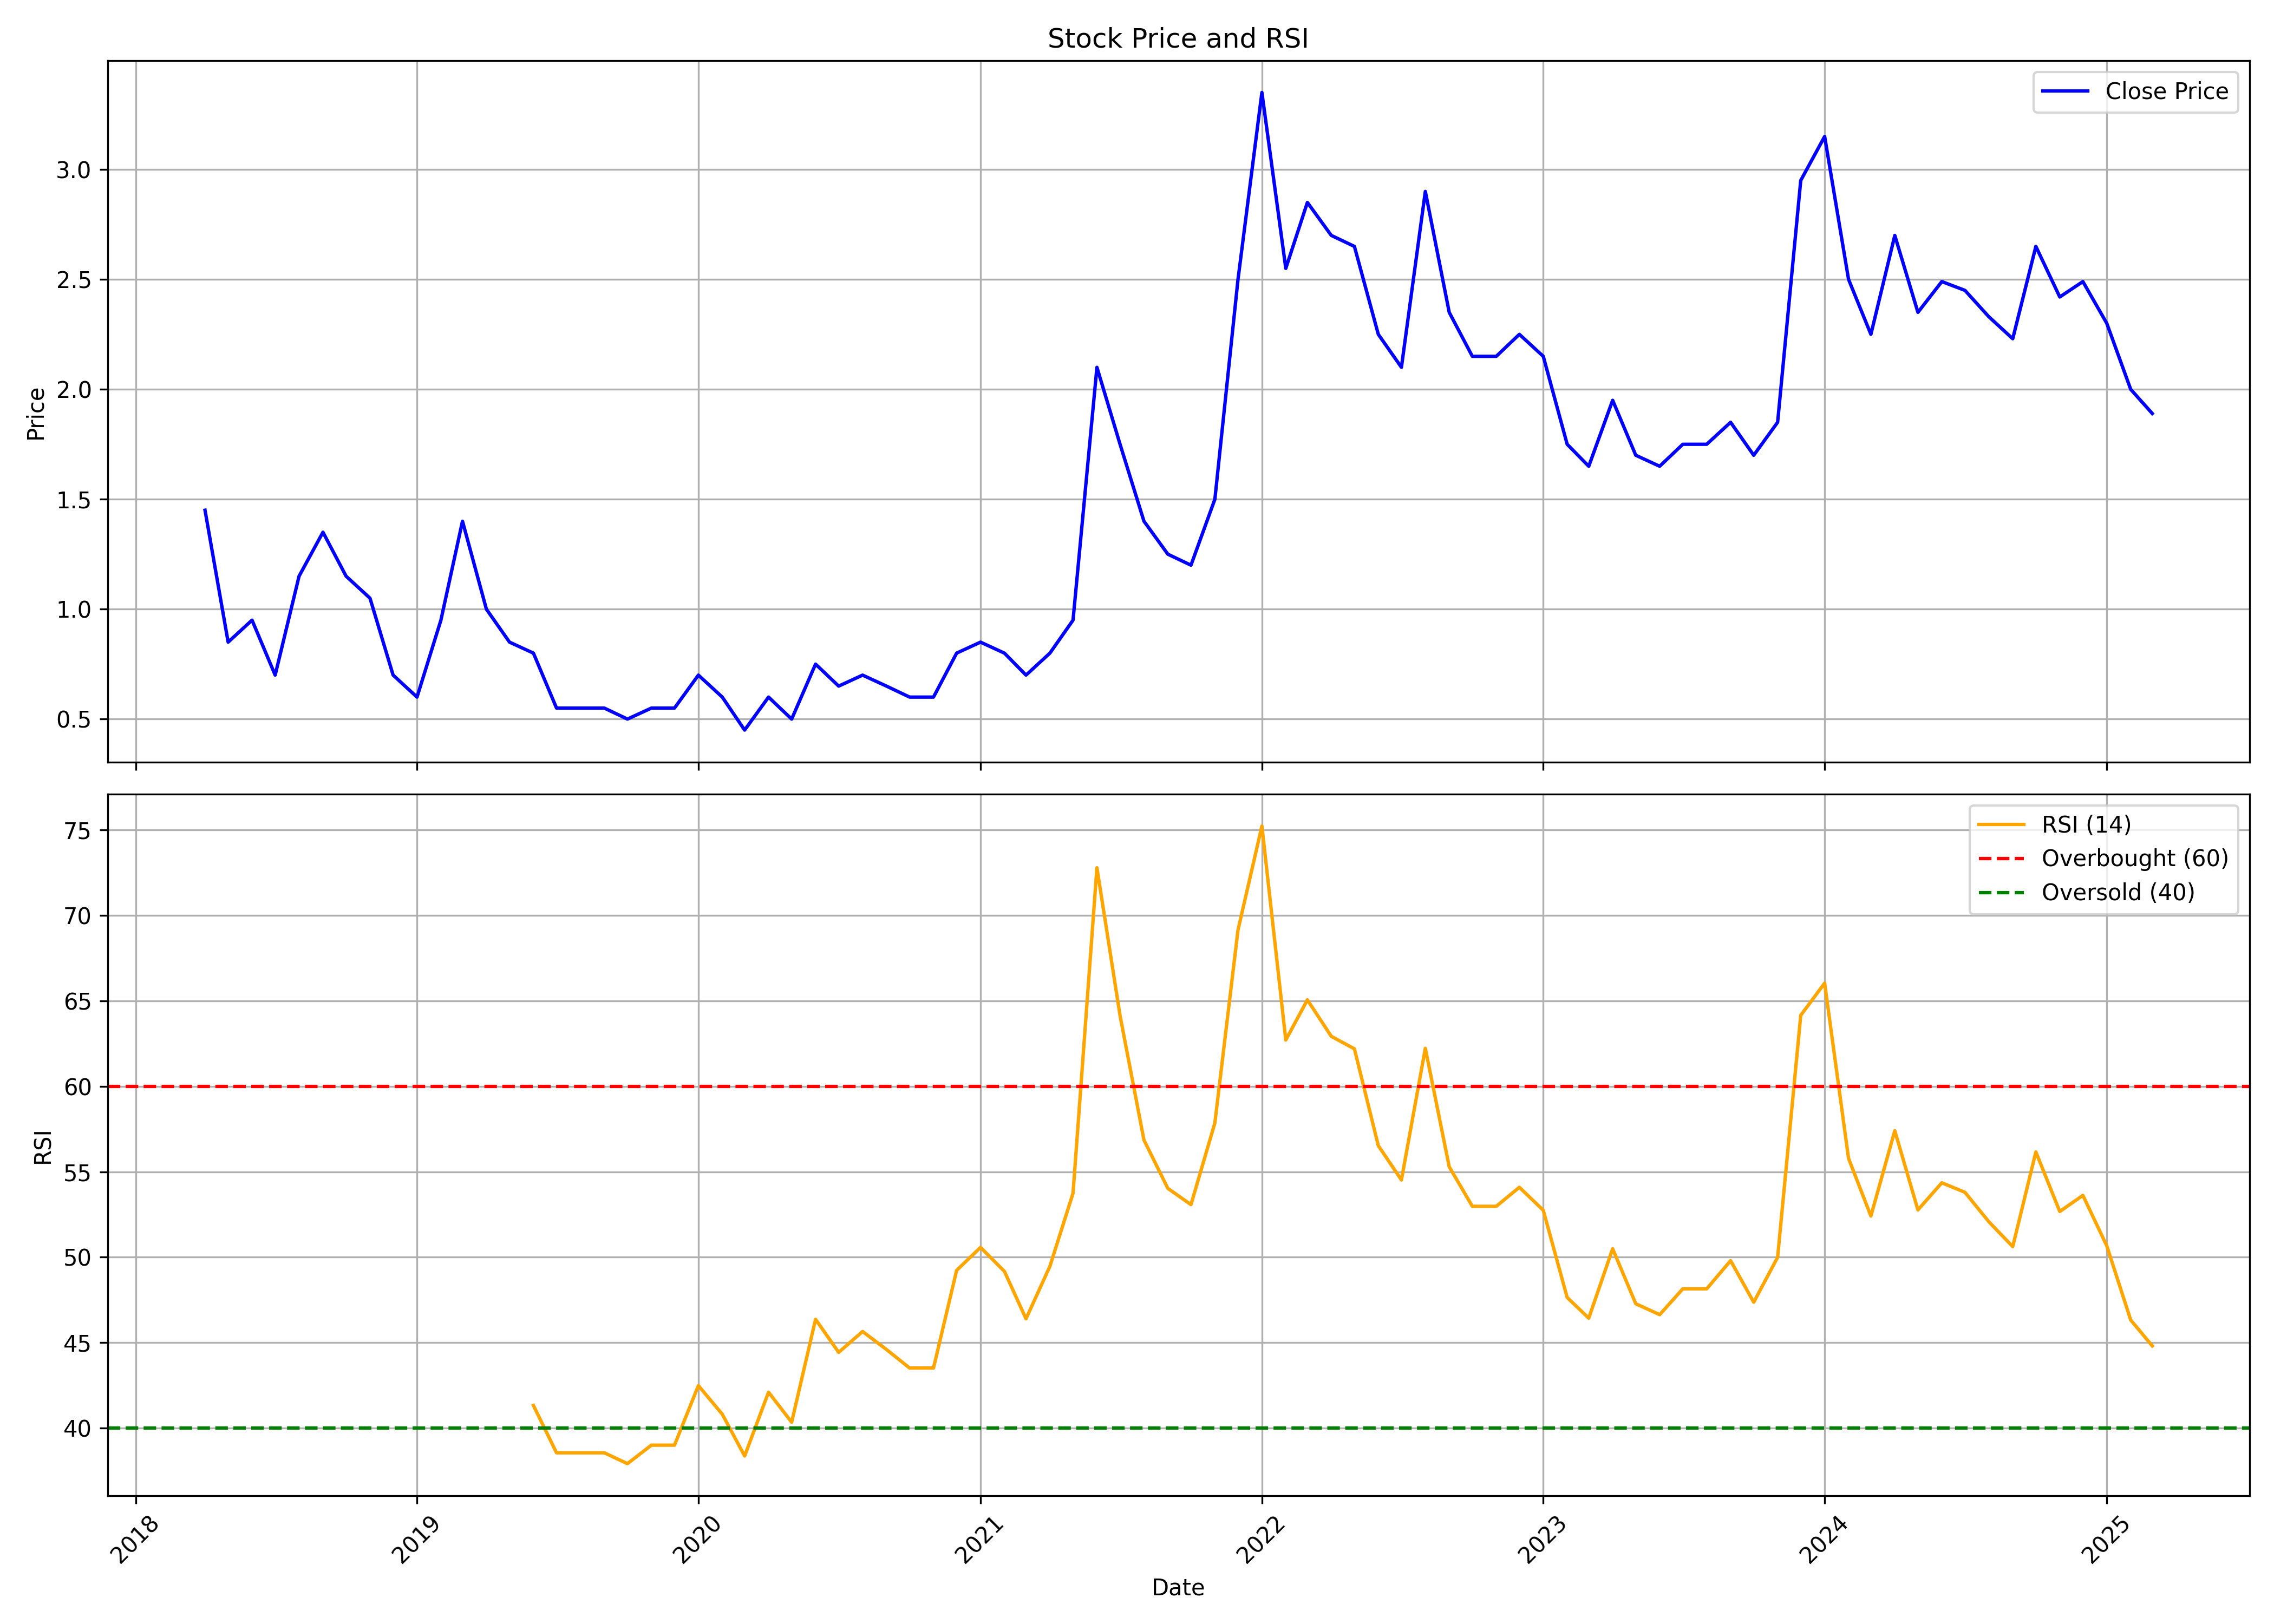

The table this chart was drawn from, first rows:
, date, symbol, open, high, low, close, volume, rsi
0, 2018-04-01, HAVISHA, 1.95, 2.0, 1.45, 1.45, 261854, 
1, 2018-05-01, HAVISHA, 1.45, 1.5, 0.85, 0.85, 305594, 
2, 2018-06-01, HAVISHA, 0.85, 1.0, 0.6, 0.95, 87273, 
3, 2018-07-01, HAVISHA, 0.9, 0.9, 0.65, 0.7, 15486, 
4, 2018-08-01, HAVISHA, 0.65, 1.15, 0.55, 1.15, 89037, 
5, 2018-09-01, HAVISHA, 1.2, 1.4, 1.05, 1.35, 164796, 
6, 2018-10-01, HAVISHA, 1.35, 1.4, 1.1, 1.15, 71759, 
7, 2018-11-01, HAVISHA, 1.15, 1.25, 1.05, 1.05, 74438, 
8, 2018-12-01, HAVISHA, 1.0, 1.0, 0.7, 0.7, 97825, 
9, 2019-01-01, HAVISHA, 0.7, 0.75, 0.55, 0.6, 100891, 
10, 2019-02-01, HAVISHA, 0.6, 0.95, 0.55, 0.95, 118314, 
11, 2019-03-01, HAVISHA, 1.0, 1.7, 1.0, 1.4, 391663, 
12, 2019-04-01, HAVISHA, 1.35, 1.4, 0.9, 1.0, 434887, 
13, 2019-05-01, HAVISHA, 1.0, 1.05, 0.85, 0.85, 85883, 
14, 2019-06-01, HAVISHA, 0.8, 0.95, 0.7, 0.8, 37984, 41.33
15, 2019-07-01, HAVISHA, 0.75, 0.9, 0.55, 0.55, 35240, 38.56
16, 2019-08-01, HAVISHA, 0.55, 0.9, 0.5, 0.55, 31928, 38.56
17, 2019-09-01, HAVISHA, 0.55, 0.75, 0.5, 0.55, 104429, 38.56
18, 2019-10-01, HAVISHA, 0.55, 0.65, 0.35, 0.5, 72130, 37.93
19, 2019-11-01, HAVISHA, 0.55, 0.7, 0.5, 0.55, 160300, 39.01
20, 2019-12-01, HAVISHA, 0.5, 0.6, 0.45, 0.55, 237528, 39.01
21, 2020-01-01, HAVISHA, 0.5, 0.85, 0.45, 0.7, 630954, 42.5
22, 2020-02-01, HAVISHA, 0.7, 0.7, 0.55, 0.6, 267045, 40.82
23, 2020-03-01, HAVISHA, 0.6, 0.65, 0.35, 0.45, 247342, 38.38
24, 2020-04-01, HAVISHA, 0.5, 0.75, 0.4, 0.6, 244186, 42.11
25, 2020-05-01, HAVISHA, 0.6, 0.6, 0.4, 0.5, 357276, 40.35
26, 2020-06-01, HAVISHA, 0.55, 0.75, 0.45, 0.75, 3376467, 46.37
27, 2020-07-01, HAVISHA, 0.8, 0.9, 0.6, 0.65, 2451487, 44.44
28, 2020-08-01, HAVISHA, 0.65, 0.75, 0.6, 0.7, 880504, 45.66
29, 2020-09-01, HAVISHA, 0.65, 0.75, 0.6, 0.65, 727675, 44.6
30, 2020-10-01, HAVISHA, 0.6, 0.65, 0.55, 0.6, 652629, 43.52
31, 2020-11-01, HAVISHA, 0.6, 0.6, 0.55, 0.6, 670168, 43.52
32, 2020-12-01, HAVISHA, 0.6, 0.95, 0.55, 0.8, 1904850, 49.23
33, 2021-01-01, HAVISHA, 0.8, 1.15, 0.75, 0.85, 2399458, 50.58
34, 2021-02-01, HAVISHA, 0.85, 0.9, 0.75, 0.8, 1236288, 49.17
35, 2021-03-01, HAVISHA, 0.85, 0.85, 0.7, 0.7, 1333745, 46.4
36, 2021-04-01, HAVISHA, 0.75, 0.85, 0.65, 0.8, 1200666, 49.47
37, 2021-05-01, HAVISHA, 0.8, 0.95, 0.75, 0.95, 1785992, 53.75
38, 2021-06-01, HAVISHA, 1.0, 2.1, 1.0, 2.1, 2272657, 72.77
39, 2021-07-01, HAVISHA, 2.2, 2.7, 1.55, 1.75, 1200592, 64.13
40, 2021-08-01, HAVISHA, 1.8, 1.85, 1.1, 1.4, 1100152, 56.85
41, 2021-09-01, HAVISHA, 1.45, 1.55, 1.2, 1.25, 1108234, 54.02
42, 2021-10-01, HAVISHA, 1.3, 1.5, 1.15, 1.2, 1724034, 53.08
43, 2021-11-01, HAVISHA, 1.2, 1.5, 1.15, 1.5, 2277860, 57.85
44, 2021-12-01, HAVISHA, 1.55, 2.6, 1.45, 2.5, 2707687, 69.14
45, 2022-01-01, HAVISHA, 2.6, 4.6, 2.6, 3.35, 3662402, 75.21
46, 2022-02-01, HAVISHA, 3.2, 3.65, 2.35, 2.55, 1731354, 62.7
47, 2022-03-01, HAVISHA, 2.55, 3.6, 2.5, 2.85, 1336449, 65.05
48, 2022-04-01, HAVISHA, 2.9, 3.45, 2.7, 2.7, 1248545, 62.92
49, 2022-05-01, HAVISHA, 2.65, 2.85, 2.15, 2.65, 1006615, 62.19
50, 2022-06-01, HAVISHA, 2.55, 2.75, 2.1, 2.25, 567531, 56.52
51, 2022-07-01, HAVISHA, 2.15, 2.4, 2.05, 2.1, 805854, 54.52
52, 2022-08-01, HAVISHA, 2.15, 3.15, 2.05, 2.9, 942476, 62.22
53, 2022-09-01, HAVISHA, 2.8, 3.05, 2.35, 2.35, 1224918, 55.29
54, 2022-10-01, HAVISHA, 2.35, 2.5, 2.05, 2.15, 762912, 52.98
55, 2022-11-01, HAVISHA, 2.1, 2.25, 2.05, 2.15, 727934, 52.98
56, 2022-12-01, HAVISHA, 2.2, 2.45, 2.05, 2.25, 1334980, 54.09
57, 2023-01-01, HAVISHA, 2.3, 2.3, 2.05, 2.15, 697370, 52.75
58, 2023-02-01, HAVISHA, 2.1, 2.2, 1.75, 1.75, 526792, 47.65
59, 2023-03-01, HAVISHA, 1.75, 1.95, 1.6, 1.65, 368917, 46.44
... 24 more rows
